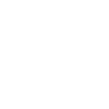
t = 0.00 s
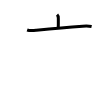
t = 2.00 s
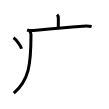
t = 4.00 s
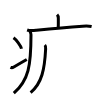
t = 6.00 s
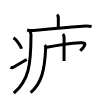
t = 8.00 s
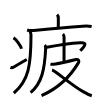
t = 10.00 s

The animated SVG that drew these frames (rendered in a browser with its animation timeline set to each time). Animation: 10 SMIL elements (animate=10); one cycle of 10.00 s.

<svg width="109px" height="109px" viewBox="0 0 px 109px" xmlns="http://www.w3.org/2000/svg" xmlns:xlink="http://www.w3.org/1999/xlink" xml:space="preserve" version="1.1"  baseProfile="full">
<path d="M57.06,14.63c1.09,1.09,1.26,2.37,1.26,3.65c0,0.79,0.08,4.65-0.07,9.46" style="fill:none;stroke:black;stroke-width:3;opacity:0">
  <animate attributeType="CSS" attributeName="opacity" from="0" to="1" begin="0s" dur="1s" repeatCount="Indefinite" fill="freeze" />
</path>
<path d="M27.13,29.98c2.87,1.02,6.3,0.62,9.25,0.32c15.12-1.54,33.18-3.15,46.24-4.04c3.08-0.21,5.97-0.34,9,0.31" style="fill:none;stroke:black;stroke-width:3;opacity:0">
  <animate attributeType="CSS" attributeName="opacity" from="0" to="1" begin="1s" dur="1s" repeatCount="Indefinite" fill="freeze" />
</path>
<path d="M29.75,31.38c1,1,1.24,2.12,1.24,3.37c0,30.69-2.24,45.5-17.18,58.47" style="fill:none;stroke:black;stroke-width:3;opacity:0">
  <animate attributeType="CSS" attributeName="opacity" from="0" to="1" begin="2s" dur="1s" repeatCount="Indefinite" fill="freeze" />
</path>
<path d="M13.5,37.75c2.82,1.94,7.29,7.98,8,11" style="fill:none;stroke:black;stroke-width:3;opacity:0">
  <animate attributeType="CSS" attributeName="opacity" from="0" to="1" begin="3s" dur="1s" repeatCount="Indefinite" fill="freeze" />
</path>
<path d="M10.42,67.32c1.2,0.55,2.07,0.48,3.41-0.31c5.92-3.51,8.3-4.89,12.92-7.51" style="fill:none;stroke:black;stroke-width:3;opacity:0">
  <animate attributeType="CSS" attributeName="opacity" from="0" to="1" begin="4s" dur="1s" repeatCount="Indefinite" fill="freeze" />
</path>
<path d="M44.8,45c0.85,0.85,0.94,2.12,0.84,4C44.62,69.12,42,83,30.62,92.59" style="fill:none;stroke:black;stroke-width:3;opacity:0">
  <animate attributeType="CSS" attributeName="opacity" from="0" to="1" begin="5s" dur="1s" repeatCount="Indefinite" fill="freeze" />
</path>
<path d="M46.74,47.3c13.51-2.68,25.26-4.18,33.63-4.63c8.29-0.45,3.38,4.58-0.12,8.12" style="fill:none;stroke:black;stroke-width:3;opacity:0">
  <animate attributeType="CSS" attributeName="opacity" from="0" to="1" begin="6s" dur="1s" repeatCount="Indefinite" fill="freeze" />
</path>
<path d="M62.93,34c0.91,0.91,1.15,2,1.15,3.32c0,0.81-0.06,15.57-0.06,23.67" style="fill:none;stroke:black;stroke-width:3;opacity:0">
  <animate attributeType="CSS" attributeName="opacity" from="0" to="1" begin="7s" dur="1s" repeatCount="Indefinite" fill="freeze" />
</path>
<path d="M50.44,64.11c1.28,0.28,2.52,0.33,5.08-0.1c2.56-0.43,18.79-4.09,20.55-4.51c2.12-0.51,3.58,1.11,2.4,3.12c-8.23,14.01-21.6,26.26-36.95,32.98" style="fill:none;stroke:black;stroke-width:3;opacity:0">
  <animate attributeType="CSS" attributeName="opacity" from="0" to="1" begin="8s" dur="1s" repeatCount="Indefinite" fill="freeze" />
</path>
<path d="M52.08,69.99c3.68,1.03,18.08,14.07,30.59,21.39c2.85,1.67,5.9,3.42,9.11,4.3" style="fill:none;stroke:black;stroke-width:3;opacity:0">
  <animate attributeType="CSS" attributeName="opacity" from="0" to="1" begin="9s" dur="1s" repeatCount="Indefinite" fill="freeze" />
</path>
</svg>
